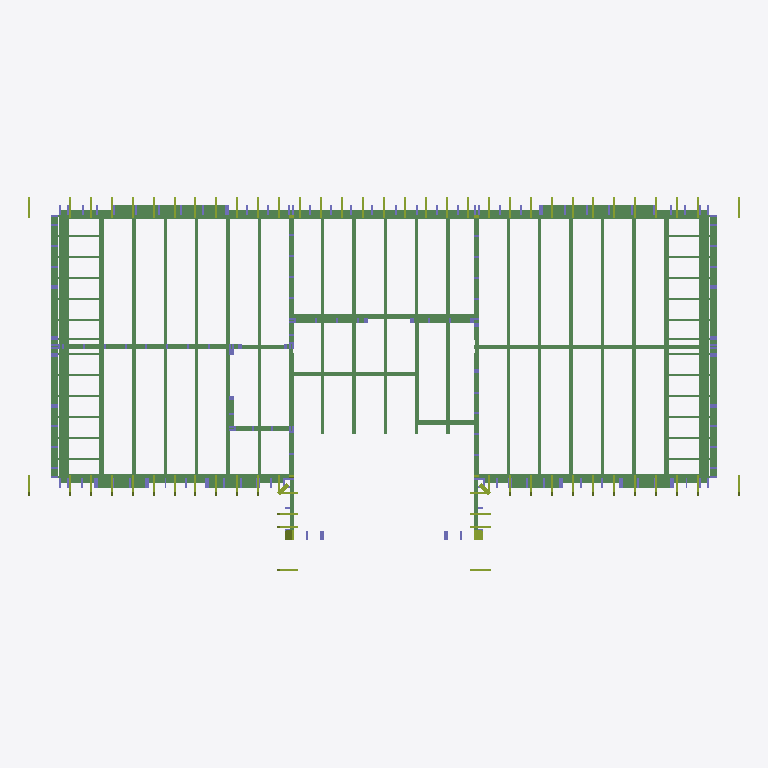
Plan cut of the same IFC building model at storey '2924' (level 2.92 m, cut at 4.32 m), seen from above with north up, elements coloured by IFC class: 90 beams (green), 67 members (olive). Cut surfaces are drawn darker.
Extent 13.6 m × 7.1 m × 8.4 m (x, y, z). Storeys (5): 0000 at 0.00 m; 2924 at 2.92 m; 3000 at 3.00 m; 3200 at 3.20 m; 4238 at 4.24 m. Elements (745): 340 IfcColumn, 294 IfcBeam, 103 IfcMember, 4 IfcMechanicalFastener, 4 IfcPlate.

HEADER;
FILE_DESCRIPTION(('ViewDefinition[CoordinationView_V2.0]'),'2;1');
FILE_NAME('3D_model.ifc','2025-07-18T05:59:39',(''),(''),'IFC Toolkit 2.0.26.0','Advance Steel 2021','');
FILE_SCHEMA(('IFC2X3'));
ENDSEC;
DATA;
#10=IFCPROJECT('3eLV14qm9EK93MNC5_d8WG',#150,'','','','','',(#20),#70);
#210=IFCSITE('3wBx$FtrvBeBBbZCu3iw_W',#150,'Site',$,$,#220,$,$,.ELEMENT.,$,$,$,$,$);
#240=IFCBUILDING('2GhtVIwyD3LxaVceFi_ihW',#150,'Structure 1',$,$,#250,$,$,.ELEMENT.,$,$,$);
#260=IFCBUILDINGSTOREY('2sqXD$n5v3Wu2dWXhZ3sb_',#150,'0000',$,$,#270,$,$,.ELEMENT.,0.0);
#320=IFCBUILDINGSTOREY('2OP9uNfOr8ggMmy$rXOG5F',#150,'2924',$,$,#330,$,$,.ELEMENT.,2924.0);
#380=IFCBUILDINGSTOREY('2cnep8zuf1lh3AGtumKnGu',#150,'3200',$,$,#390,$,$,.ELEMENT.,3200.0);
#440=IFCBUILDINGSTOREY('1jwUGFM8jByxqUb$2zBaLa',#150,'3000',$,$,#450,$,$,.ELEMENT.,3000.0);
#500=IFCBUILDINGSTOREY('1GvktkLcbCZBHzXet3KKHb',#150,'4238',$,$,#510,$,$,.ELEMENT.,4238.0);
#198680=IFCBEAM('2$3LbdUY5CfQy8$T1NwuOF',#150,'-','VH: 38X90','-',#198690,#198740,$);
#38350=IFCBEAM('249NA8Al19Sx$EjzzgjFoH',#150,'-','VH: 38X180','-',#38360,#38410,$);
#32570=IFCBEAM('1lUW_L6Jr0mBSZ19fLt7dl',#150,'-','VH: 38X180','-',#32580,#32630,$);
#27650=IFCBEAM('3D5rSP2xf888gW415p3QSO',#150,'-','VH: 38X80','-',#27660,#27710,$);
#113550=IFCBEAM('228pKir_nEreY0CgtDXSbc',#150,'-','Sigma: E200x2.00','-',#113560,#113610,$);
#114030=IFCBEAM('0tzY0WZb93zwniSFAS1MpP',#150,'-','Sigma: E200x2.00','-',#114040,#114090,$);
#97350=IFCBEAM('0fAhqZc5nDYv7ZH4Dhvj8Q',#150,'-','Sigma: E200x2.00','-',#97360,#97410,$);
#96250=IFCBEAM('3CZhxBHTzByuXCVYjIOl9I',#150,'-','Sigma: E200x2.00','-',#96260,#96310,$);
#129230=IFCBEAM('1RmJEoI9P0TPpwDgcOdfII',#150,'-','VH: 38X140','-',#129240,#129290,$);
#194500=IFCBEAM('0gskYDT79EAQ2PMicjUBV8',#150,'-','VH: 38X140','-',#194510,#194560,$);
#188440=IFCBEAM('1a1mm_Wl9AtfFLFVsKOL3H',#150,'-','VH: 38X80','-',#188450,#188500,$);
#109470=IFCBEAM('2weCa0UCT9NvZLqD$B6kGA',#150,'-','Sigma: E200x2.00','-',#109480,#109530,$);
#112590=IFCBEAM('3X8qNv$z9Aewr5gX0Mv0X9',#150,'-','Sigma: E200x2.00','-',#112600,#112650,$);
#187720=IFCBEAM('2RqzfWAqT4QPza01jvdzuQ',#150,'-','VH: 38X90','-',#187730,#187780,$);
#187480=IFCBEAM('2TSqQizB90Bg8T0cBYhwjn',#150,'-','VH: 38X90','-',#187490,#187540,$);
#28400=IFCBEAM('0IFifZBPT49wJjsGYI_P0A',#150,'-','UPE160','-',#28410,#28460,$);
#50990=IFCBEAM('0shMOlBzb3hx$QTjI$wiX8',#150,'-','VH: 38X90','-',#51000,#51050,$);
#113310=IFCBEAM('2ZCIAsZZ58eB9iMUwdnYFj',#150,'-','Sigma: E200x2.00','-',#113320,#113370,$);
#113790=IFCBEAM('2aQFZXrmL69wl1YccqQuzk',#150,'-','Sigma: E200x2.00','-',#113800,#113850,$);
#114270=IFCBEAM('2dUd_26Hb5rgkcFiTk$mbu',#150,'-','Sigma: E200x2.00','-',#114280,#114330,$);
#113070=IFCBEAM('11rzQSk7rDnPHnKyaO6Lw7',#150,'-','Sigma: E200x2.00','-',#113080,#113130,$);
#97110=IFCBEAM('2BsIVnqfr8APe6_qc4_4pl',#150,'-','Sigma: E200x2.00','-',#97120,#97170,$);
#97590=IFCBEAM('0GPfz1OVHC_QkpGp_TJ$BQ',#150,'-','Sigma: E200x2.00','-',#97600,#97650,$);
#95780=IFCBEAM('0qHkVuBE9AVeRuj$6nMnDN',#150,'-','Sigma: E200x2.00','-',#95790,#95840,$);
#96490=IFCBEAM('1rax5HNhP808JFP6_pK$5z',#150,'-','Sigma: E200x2.00','-',#96500,#96550,$);
#19480=IFCBEAM('1y_opl7sL1cASsknx6vNcg',#150,'-','VH: 38X90','-',#19490,#19540,$);
#110910=IFCBEAM('2bxAGzpJrAOQb2vVIB81fh',#150,'-','Sigma: E200x2.00','-',#110920,#110970,$);
#112350=IFCBEAM('2Fv3XZg4jDlPRzvB2n7KCH',#150,'-','Sigma: E200x2.00','-',#112360,#112410,$);
#106750=IFCBEAM('1jhpCsSjH5qgxz3BUga4Pa',#150,'-','Sigma: E200x2.00','-',#106760,#106810,$);
#51230=IFCBEAM('3GT_xxFXL32v3R8bqJLtNE',#150,'-','VH: 38X90','-',#51240,#51290,$);
#29070=IFCBEAM('3a8plS3xj8euQJaoGtQkNW',#150,'-','VH: 38X180','-',#29080,#29130,$);
#188200=IFCBEAM('0SWi3BpIz4Sfl4ofQTliPR',#150,'-','VH: 38X180','-',#188210,#188260,$);
#52430=IFCBEAM('3Ni91CyQLFG90yvNBCiawV',#150,'-','VH: 38X90','-',#52440,#52490,$);
#52190=IFCBEAM('1y_qlOK91FIfSbTz$G_BOy',#150,'-','VH: 38X90','-',#52200,#52250,$);
#168520=IFCBEAM('3apW_5HYn6lQb8RjM95$nc',#150,'-','VH: 38X180','-',#168530,#168580,$);
#169480=IFCBEAM('2c3fwlLi1AfxyrxVY9oBb0',#150,'-','VH: 38X180','-',#169490,#169540,$);
#20920=IFCBEAM('0uKtyYVXP8BfnbbrvMcy$p',#150,'-','VH: 38X90','-',#20930,#20980,$);
#28150=IFCBEAM('1DTqRWZrn8KOZSggCYBX61',#150,'-','VH: 38X80','-',#28160,#28210,$);
#30530=IFCBEAM('36veavTVXDt94j$Q7KE8a0',#150,'-','VH: 38X80','-',#30540,#30590,$);
#123290=IFCBEAM('1KC8hLpkjEogZGhGfmJOM5',#150,'-','VH: 38X140','-',#123300,#123350,$);
#124480=IFCBEAM('0$hMueiqn08RxUhB9SqSme',#150,'-','VH: 38X140','-',#124490,#124540,$);
#142410=IFCBEAM('0b2fTky0b2igUW6p3dr1ZW',#150,'-','VH: 38X140','-',#142420,#142470,$);
#143370=IFCBEAM('2HNpKtfnr5Y8GKjlJqp4yb',#150,'-','VH: 38X140','-',#143380,#143430,$);
#51710=IFCBEAM('2B8xu61oLDEBCVX5JFLJ1w',#150,'-','VH: 38X90','-',#51720,#51770,$);
#30290=IFCBEAM('1cYIT89tv2w8_YiMM1BcBJ',#150,'-','VH: 38X80','-',#30300,#30350,$);
#188680=IFCBEAM('3vGoixGZn8pQzhXlIzP0Rj',#150,'-','VH: 38X80','-',#188690,#188740,$);
#193340=IFCBEAM('0effdAShzE8gFD9vPGzLoO',#150,'-','Sigma: E200x2.00','-',#193350,#193400,$);
#51950=IFCBEAM('2VXxfYH957SAzlYzPRIeA7',#150,'-','VH: 38X90','-',#51960,#52010,$);
#19960=IFCBEAM('0cE17D9AjBhhELZOo16fdD',#150,'-','VH: 38X90','-',#19970,#20020,$);
#190010=IFCBEAM('20Vz_fO4D3fvOkLEpHW_bQ',#150,'-','VH: 38X90','-',#190020,#190070,$);
#50270=IFCBEAM('1oO_EAv65F9PRIU08CbwIy',#150,'-','VH: 38X90','-',#50280,#50330,$);
#170440=IFCBEAM('3B3oa0cFr8$uHZDwAWtx1f',#150,'-','VH: 38X180','-',#170450,#170500,$);
#173320=IFCBEAM('1OtkbSK$f8_8yj4jZ_uoIG',#150,'-','VH: 38X180','-',#173330,#173380,$);
#171400=IFCBEAM('33DLV0CBP9mAsM2QxxfdMe',#150,'-','VH: 38X180','-',#171410,#171460,$);
#112830=IFCBEAM('05cE6Dwkn4_xJIun3tvD0t',#150,'-','Sigma: E200x2.00','-',#112840,#112890,$);
#188920=IFCBEAM('0Kz7Z55pj1YeiDVrQvPVaO',#150,'-','UPE160','-',#188930,#188980,$);
#88160=IFCMEMBER('0CLtXZLN9BJAX2UNcsq3uw',#150,'-','VH: 38X180','-',#88170,#88220,$);
#157220=IFCMEMBER('2gJDUQ$NXDHP4Kh8k4eLXv',#150,'-','VH: 38X180','-',#157230,#157280,$);
#56500=IFCMEMBER('0wFLcH$3X0NuJdKsMdDJsx',#150,'-','VH: 38X270','-',#56510,#56560,$);
#56880=IFCMEMBER('03nLa7hJ5F29LxtisTUt94',#150,'-','VH: 38X270','-',#56890,#56940,$);
#57640=IFCMEMBER('0kiLsEVVHB5uV$$TUPPY$5',#150,'-','VH: 38X270','-',#57650,#57700,$);
#57260=IFCMEMBER('10FAvPBPj73PbW3oPjFtB2',#150,'-','VH: 38X270','-',#57270,#57320,$);
#58020=IFCMEMBER('2dFLZBQdr1QvgelhbhUAm4',#150,'-','VH: 38X270','-',#58030,#58080,$);
#58400=IFCMEMBER('2hCyZ_d2T2_90CApdY8A85',#150,'-','VH: 38X270','-',#58410,#58460,$);
#59160=IFCMEMBER('1QsEgSf1171fDwhmnDLLZQ',#150,'-','VH: 38X270','-',#59170,#59220,$);
#59540=IFCMEMBER('1YD9jCD410Nu1Id_UHjN1e',#150,'-','VH: 38X270','-',#59550,#59600,$);
#58780=IFCMEMBER('16wHllbf91IOd4r$6RlbmS',#150,'-','VH: 38X270','-',#58790,#58840,$);
#60300=IFCMEMBER('0ESdYQU8PBnRiuzJY49Fr3',#150,'-','VH: 38X270','-',#60310,#60360,$);
#59920=IFCMEMBER('0c4mk3pyr1XA2Uz5JMsA2I',#150,'-','VH: 38X270','-',#59930,#59980,$);
#60680=IFCMEMBER('28gsY7d8r4KO_DHlQPCUye',#150,'-','VH: 38X270','-',#60690,#60740,$);
#61060=IFCMEMBER('3usKyHETz2ZAghfIEj2_au',#150,'-','VH: 38X270','-',#61070,#61120,$);
#61440=IFCMEMBER('2cdwlr2RX7ZQbWHXX4ZYOY',#150,'-','VH: 38X270','-',#61450,#61500,$);
#61820=IFCMEMBER('1Eb1ZySej4OOltsWXafzVa',#150,'-','VH: 38X270','-',#61830,#61880,$);
#62200=IFCMEMBER('3bt9G$3RPB6AycvZAWHnWl',#150,'-','VH: 38X270','-',#62210,#62260,$);
#62580=IFCMEMBER('3$v8RQpTfB6vGgkISF1UzB',#150,'-','VH: 38X270','-',#62590,#62640,$);
#62960=IFCMEMBER('25Wd3lDhv7BwqF10$75eOT',#150,'-','VH: 38X270','-',#62970,#63020,$);
#63340=IFCMEMBER('2WutZ5ylPFexmsdomRhE7X',#150,'-','VH: 38X270','-',#63350,#63400,$);
#63720=IFCMEMBER('3Ep9Wjd2z3qQoGxU459NSe',#150,'-','VH: 38X270','-',#63730,#63780,$);
#64100=IFCMEMBER('1bpIJEFbf9A9Y8aOxVdLxR',#150,'-','VH: 38X270','-',#64110,#64160,$);
#64480=IFCMEMBER('1Ag8MJaDT5XPbvf5SCQXIN',#150,'-','VH: 38X270','-',#64490,#64540,$);
#65690=IFCMEMBER('3qnzaTnSz25uXjURe8smpn',#150,'-','VH: 38X270','-',#65700,#65750,$);
#66070=IFCMEMBER('09LmBnZ7r1QvjNJIW8qw08',#150,'-','VH: 38X270','-',#66080,#66130,$);
#66830=IFCMEMBER('1nYUfX79HEdP2Gr9XobN0v',#150,'-','VH: 38X270','-',#66840,#66890,$);
#66450=IFCMEMBER('0xn8vKjtL0z8LXGB7LF3yr',#150,'-','VH: 38X270','-',#66460,#66510,$);
#67210=IFCMEMBER('0IVwtxfSr6IPXu3LYqGyzJ',#150,'-','VH: 38X270','-',#67220,#67270,$);
#67590=IFCMEMBER('04oTp5JanAAB8fs_NUkXtu',#150,'-','VH: 38X270','-',#67600,#67650,$);
#68350=IFCMEMBER('15YFTyCuD8a8c4zXCXb$Vh',#150,'-','VH: 38X270','-',#68360,#68410,$);
#67970=IFCMEMBER('174OYTfV54BAXj0VD50wrM',#150,'-','VH: 38X270','-',#67980,#68030,$);
#68730=IFCMEMBER('2YQm0KQ_T9T8rj4J63bN9h',#150,'-','VH: 38X270','-',#68740,#68790,$);
#69110=IFCMEMBER('0I4vCGhKz2bB6HWAcrnKHA',#150,'-','VH: 38X270','-',#69120,#69170,$);
#69490=IFCMEMBER('3AKVNN9W50NwF1Wqwjerz7',#150,'-','VH: 38X270','-',#69500,#69550,$);
#69870=IFCMEMBER('2NQBLI$Pf2PhL9E2XgQNzb',#150,'-','VH: 38X270','-',#69880,#69930,$);
#70250=IFCMEMBER('2RxLv8xP91FRVowricXOY4',#150,'-','VH: 38X270','-',#70260,#70310,$);
#71010=IFCMEMBER('14B7dMn_j3LPQ0d1cc2CYR',#150,'-','VH: 38X270','-',#71020,#71070,$);
#70630=IFCMEMBER('1EFQ_3CpDAy8NB3isFCgrm',#150,'-','VH: 38X270','-',#70640,#70690,$);
#71390=IFCMEMBER('3BWmCdRA1C2BBPGQFgDTfl',#150,'-','VH: 38X270','-',#71400,#71450,$);
#71770=IFCMEMBER('3XX3POjZr7fR1QH5FMeYWT',#150,'-','VH: 38X270','-',#71780,#71830,$);
#72150=IFCMEMBER('0c3HMFqVbFweUTEkzlXYd4',#150,'-','VH: 38X270','-',#72160,#72210,$);
#72910=IFCMEMBER('2NxXIWLfr14v0lHOS50ERP',#150,'-','VH: 38X270','-',#72920,#72970,$);
#73290=IFCMEMBER('0oml0Ro6X1fubtXe_d15d0',#150,'-','VH: 38X270','-',#73300,#73350,$);
#74050=IFCMEMBER('0ZQVlv4bb0u8LIf3Efi75S',#150,'-','VH: 38X270','-',#74060,#74110,$);
#74430=IFCMEMBER('23zis3gdL2bQUQJcdtFU3N',#150,'-','VH: 38X270','-',#74440,#74490,$);
#74810=IFCMEMBER('1fu44N8GzCdenjf9dOzabt',#150,'-','VH: 38X270','-',#74820,#74870,$);
#75570=IFCMEMBER('2VIroycar11uJEUM$GlQIw',#150,'-','VH: 38X270','-',#75580,#75630,$);
#75950=IFCMEMBER('1_AVksPlj5YBNjhqwZ08Bb',#150,'-','VH: 38X270','-',#75960,#76010,$);
#75190=IFCMEMBER('0XsAesXzrCIRLtp7Kl8od4',#150,'-','VH: 38X270','-',#75200,#75250,$);
#76330=IFCMEMBER('3hs$q6m897pwjZRXdhifke',#150,'-','VH: 38X270','-',#76340,#76390,$);
#76710=IFCMEMBER('05JG7_UVLFwBdAZexdo1uD',#150,'-','VH: 38X270','-',#76720,#76770,$);
#78890=IFCMEMBER('10BcaHhjHB9ABYz0Tf7SQX',#150,'-','VH: 38X270','-',#78900,#78950,$);
#87850=IFCMEMBER('0RNF$jXan7HgYK5Xp9v4Kd',#150,'-','VH: 38X270','-',#87860,#87910,$);
#134840=IFCMEMBER('0eNleir8D1Dht1Ht2Y_hD1',#150,'-','VH: 38X270','-',#134850,#134900,$);
#135220=IFCMEMBER('3Cv2uW9XP5FvAWlhKRyzxm',#150,'-','VH: 38X270','-',#135230,#135280,$);
#150660=IFCMEMBER('0sxg8Vp8P0dPmRbsK2oRhG',#150,'-','VH: 38X270','-',#150670,#150720,$);
#150280=IFCMEMBER('2dXttu3Iv2HAUP6nzQEe0l',#150,'-','VH: 38X270','-',#150290,#150340,$);
#156530=IFCMEMBER('0c$KoCD_z6URMKvFtSMhtQ',#150,'-','VH: 38X270','-',#156540,#156590,$);
#156910=IFCMEMBER('1XYZZYJoPE4R_V6QAXjzN$',#150,'-','VH: 38X270','-',#156920,#156970,$);
#72530=IFCMEMBER('0BvDLRw39D6OxmOo6Uos1_',#150,'-','VH: 38X270','-',#72540,#72590,$);
#64930=IFCMEMBER('30WxWt$lH4HBU8Kh0gzWh1',#150,'-','VH: 38X270','-',#64940,#64990,$);
#79340=IFCMEMBER('2yFdHrBUj9NQB6kzi3mSPq',#150,'-','VH: 38X270','-',#79350,#79400,$);
#83040=IFCMEMBER('31yk4HrTn1dv_lGwOwwn4O',#150,'-','VH: 38X270','-',#83050,#83100,$);
#83870=IFCMEMBER('1A5F6RZan3Pxuitl6iKMmt',#150,'-','VH: 38X270','-',#83880,#83930,$);
ENDSEC;
